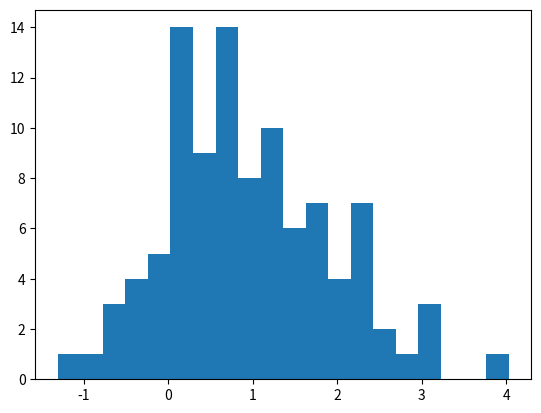

Recreate this plot in Python.
# Draw a title and some text to the app:
'''
# This is the document title

This is some _markdown_.
'''

import pandas as pd
df = pd.DataFrame({'col1': [1,2,3]})
df  # Draw the dataframe

x = 10
'x', x  # Draw the string 'x' and then the value of x

# Also works with most supported chart types
import matplotlib.pyplot as plt
import numpy as np

arr = np.random.normal(1, 1, size=100)
fig, ax = plt.subplots()
ax.hist(arr, bins=20)

fig  # Draw a Matplotlib chart